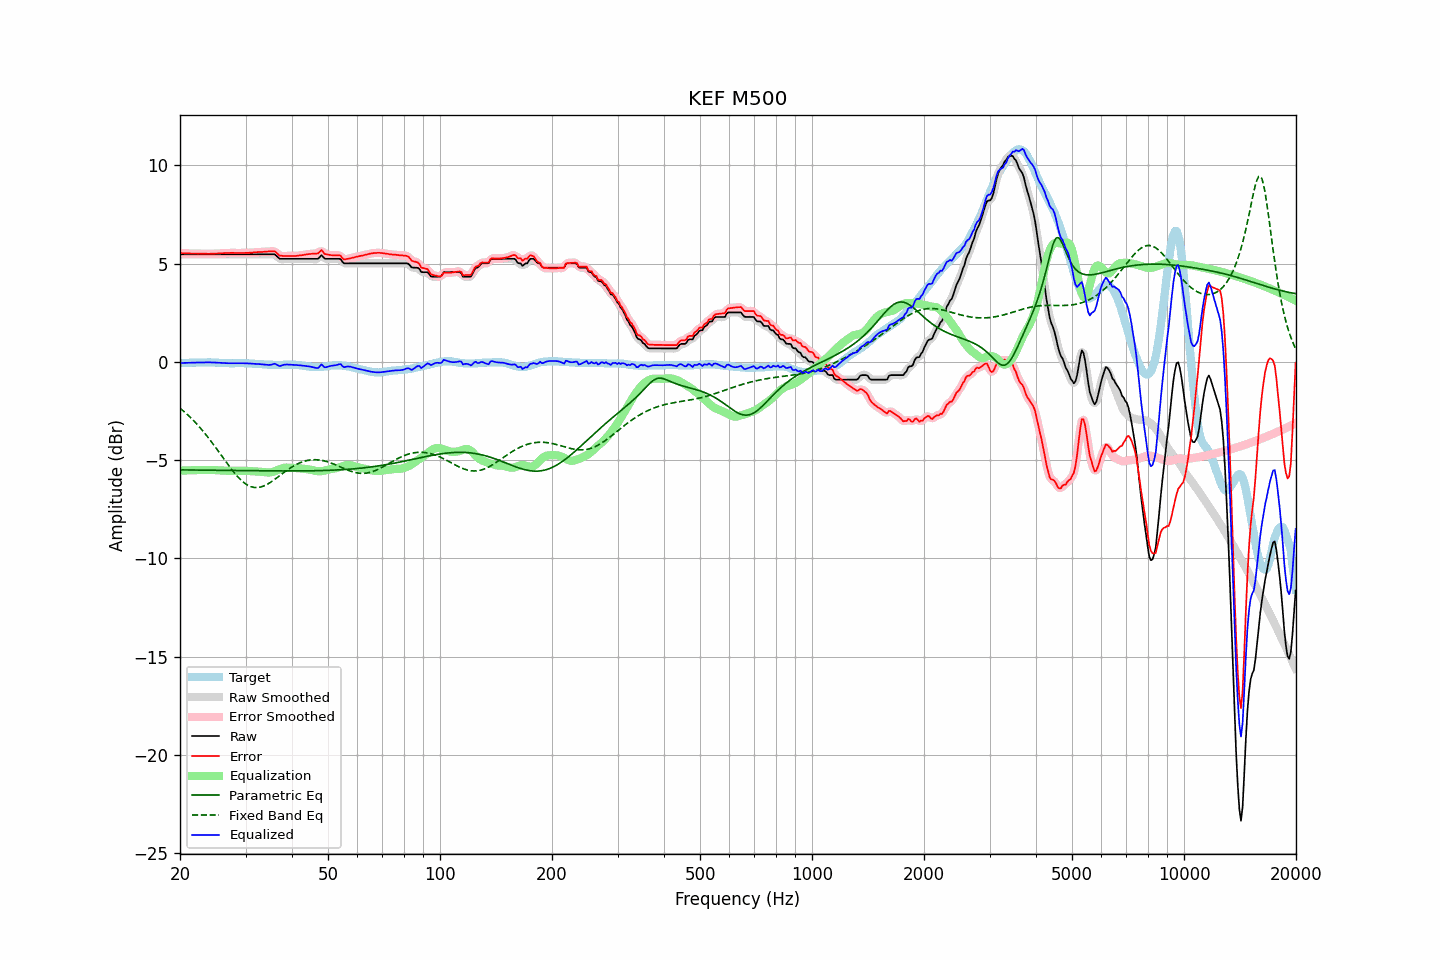

Source data for this figure (header and first rows):
frequency, raw, error, smoothed, error_smoothed, equalization, parametric_eq, fixed_band_eq, equalized_raw, equalized_smoothed, target
20.00, 5.48, 5.53, 5.48, 5.54, -5.54, -5.50, -2.36, -0.06, -0.06, -0.06
20.20, 5.48, 5.53, 5.48, 5.53, -5.53, -5.50, -2.42, -0.06, -0.06, -0.06
20.40, 5.48, 5.53, 5.48, 5.53, -5.53, -5.50, -2.49, -0.05, -0.05, -0.06
20.61, 5.48, 5.52, 5.48, 5.53, -5.53, -5.50, -2.57, -0.05, -0.05, -0.05
20.81, 5.48, 5.52, 5.48, 5.53, -5.52, -5.50, -2.64, -0.05, -0.05, -0.05
21.02, 5.48, 5.52, 5.48, 5.52, -5.52, -5.50, -2.71, -0.05, -0.05, -0.05
21.23, 5.48, 5.52, 5.48, 5.52, -5.52, -5.50, -2.79, -0.04, -0.04, -0.05
21.44, 5.48, 5.51, 5.48, 5.52, -5.52, -5.50, -2.87, -0.04, -0.04, -0.04
21.66, 5.48, 5.51, 5.48, 5.52, -5.52, -5.50, -2.95, -0.04, -0.04, -0.04
21.87, 5.48, 5.51, 5.48, 5.51, -5.51, -5.51, -3.04, -0.04, -0.04, -0.04
22.09, 5.48, 5.51, 5.48, 5.51, -5.51, -5.51, -3.12, -0.03, -0.03, -0.04
22.31, 5.48, 5.50, 5.48, 5.51, -5.51, -5.51, -3.21, -0.03, -0.03, -0.03
22.54, 5.48, 5.51, 5.48, 5.51, -5.51, -5.51, -3.31, -0.03, -0.03, -0.04
22.76, 5.48, 5.50, 5.48, 5.51, -5.51, -5.51, -3.40, -0.03, -0.03, -0.03
22.99, 5.48, 5.50, 5.48, 5.51, -5.50, -5.51, -3.50, -0.03, -0.03, -0.03
23.22, 5.48, 5.50, 5.48, 5.50, -5.50, -5.51, -3.59, -0.03, -0.03, -0.03
23.45, 5.48, 5.50, 5.48, 5.50, -5.50, -5.51, -3.69, -0.03, -0.03, -0.03
23.69, 5.48, 5.50, 5.48, 5.50, -5.50, -5.51, -3.80, -0.02, -0.02, -0.03
23.92, 5.48, 5.49, 5.48, 5.50, -5.50, -5.51, -3.90, -0.03, -0.03, -0.02
24.16, 5.48, 5.50, 5.48, 5.50, -5.50, -5.51, -4.01, -0.03, -0.03, -0.03
24.40, 5.48, 5.50, 5.48, 5.50, -5.50, -5.52, -4.12, -0.03, -0.03, -0.03
24.65, 5.48, 5.50, 5.48, 5.51, -5.51, -5.52, -4.23, -0.03, -0.03, -0.03
24.89, 5.48, 5.51, 5.48, 5.51, -5.51, -5.52, -4.34, -0.04, -0.04, -0.04
25.14, 5.48, 5.51, 5.48, 5.52, -5.52, -5.52, -4.45, -0.04, -0.04, -0.04
25.39, 5.48, 5.52, 5.48, 5.52, -5.52, -5.52, -4.56, -0.04, -0.04, -0.05
25.65, 5.48, 5.52, 5.48, 5.53, -5.53, -5.52, -4.68, -0.05, -0.05, -0.05
25.91, 5.48, 5.53, 5.48, 5.53, -5.53, -5.52, -4.79, -0.05, -0.05, -0.06
26.16, 5.48, 5.53, 5.48, 5.54, -5.54, -5.52, -4.91, -0.06, -0.06, -0.06
26.43, 5.48, 5.54, 5.48, 5.54, -5.54, -5.52, -5.02, -0.06, -0.06, -0.07
26.69, 5.48, 5.54, 5.48, 5.54, -5.54, -5.52, -5.13, -0.07, -0.07, -0.07
26.96, 5.48, 5.54, 5.48, 5.55, -5.55, -5.52, -5.25, -0.07, -0.07, -0.07
27.23, 5.48, 5.54, 5.48, 5.55, -5.55, -5.53, -5.36, -0.07, -0.07, -0.07
27.50, 5.48, 5.55, 5.48, 5.55, -5.55, -5.53, -5.46, -0.07, -0.07, -0.08
27.77, 5.48, 5.55, 5.48, 5.55, -5.55, -5.53, -5.57, -0.07, -0.07, -0.08
28.05, 5.48, 5.54, 5.48, 5.55, -5.55, -5.53, -5.67, -0.07, -0.07, -0.07
28.33, 5.48, 5.54, 5.48, 5.54, -5.55, -5.53, -5.76, -0.07, -0.07, -0.07
28.62, 5.48, 5.54, 5.48, 5.54, -5.55, -5.53, -5.86, -0.07, -0.07, -0.07
28.90, 5.48, 5.54, 5.48, 5.54, -5.54, -5.53, -5.94, -0.07, -0.07, -0.07
29.19, 5.48, 5.54, 5.48, 5.54, -5.54, -5.53, -6.02, -0.07, -0.07, -0.07
29.48, 5.48, 5.54, 5.48, 5.54, -5.55, -5.53, -6.09, -0.07, -0.07, -0.07
29.78, 5.48, 5.54, 5.48, 5.55, -5.55, -5.53, -6.16, -0.07, -0.07, -0.07
30.08, 5.48, 5.55, 5.48, 5.55, -5.55, -5.54, -6.22, -0.07, -0.07, -0.08
30.38, 5.48, 5.55, 5.48, 5.55, -5.55, -5.54, -6.27, -0.08, -0.08, -0.08
30.68, 5.48, 5.55, 5.48, 5.56, -5.56, -5.54, -6.31, -0.08, -0.08, -0.08
30.99, 5.48, 5.56, 5.48, 5.56, -5.56, -5.54, -6.35, -0.09, -0.09, -0.09
31.30, 5.48, 5.56, 5.48, 5.57, -5.57, -5.54, -6.37, -0.09, -0.09, -0.09
31.61, 5.48, 5.57, 5.48, 5.57, -5.57, -5.54, -6.39, -0.10, -0.10, -0.10
31.93, 5.48, 5.57, 5.48, 5.58, -5.58, -5.54, -6.40, -0.10, -0.10, -0.10
32.24, 5.48, 5.58, 5.48, 5.58, -5.58, -5.54, -6.40, -0.11, -0.11, -0.11
32.57, 5.48, 5.59, 5.48, 5.59, -5.59, -5.54, -6.39, -0.11, -0.11, -0.12
32.89, 5.48, 5.59, 5.48, 5.59, -5.59, -5.54, -6.38, -0.12, -0.12, -0.12
33.22, 5.48, 5.59, 5.48, 5.60, -5.60, -5.54, -6.35, -0.12, -0.12, -0.12
33.55, 5.48, 5.60, 5.48, 5.60, -5.61, -5.55, -6.32, -0.13, -0.13, -0.13
33.89, 5.48, 5.61, 5.48, 5.61, -5.62, -5.55, -6.29, -0.14, -0.14, -0.14
34.23, 5.48, 5.61, 5.48, 5.62, -5.63, -5.55, -6.25, -0.15, -0.15, -0.14
34.57, 5.48, 5.62, 5.48, 5.62, -5.63, -5.55, -6.20, -0.16, -0.16, -0.15
34.92, 5.48, 5.62, 5.48, 5.62, -5.63, -5.55, -6.15, -0.15, -0.15, -0.15
35.27, 5.48, 5.62, 5.48, 5.63, -5.62, -5.55, -6.09, -0.14, -0.13, -0.15
35.62, 5.48, 5.62, 5.48, 5.63, -5.59, -5.55, -6.04, -0.12, -0.11, -0.15
35.97, 5.48, 5.63, 5.45, 5.61, -5.56, -5.55, -5.98, -0.09, -0.11, -0.16
... 635 more rows
